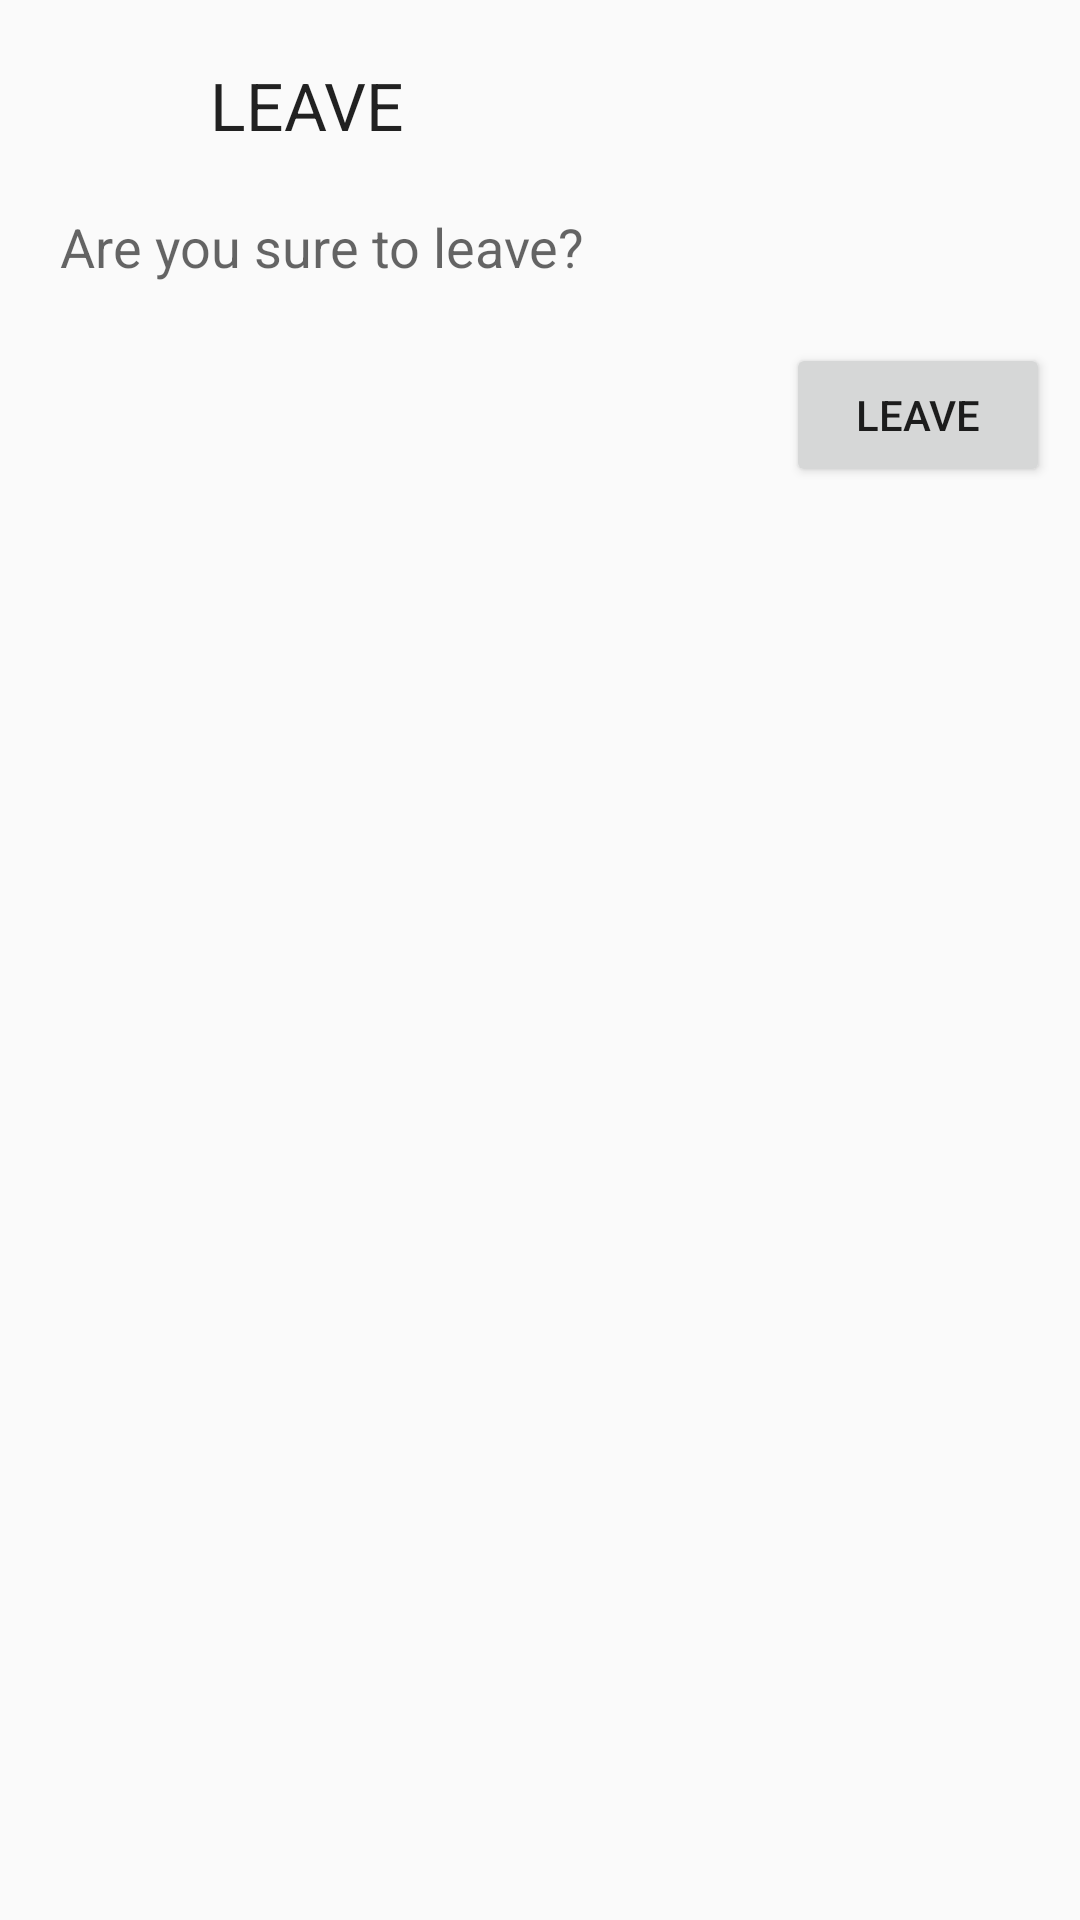

Write the Android layout XML for this screen, with the resource values it uses.
<!-- AndroidManifest.xml: application theme AppTheme -->
<!-- res/layout/layout_alert.xml -->
<?xml version="1.0" encoding="utf-8"?>
<LinearLayout xmlns:android="http://schemas.android.com/apk/res/android"
    android:orientation="vertical" android:layout_width="300dp"
    android:layout_height="wrap_content">

    <LinearLayout
        android:orientation="horizontal"
        android:layout_width="match_parent"
        android:layout_height="wrap_content"
        android:layout_margin="20dp">

        <ImageView
            android:layout_width="30dp"
            android:layout_height="30dp"
            android:id="@+id/img_alertpic"
            android:src="@drawable/exit_icon"
            android:layout_gravity="center_vertical" />

        <TextView
            android:layout_width="wrap_content"
            android:layout_height="wrap_content"
            android:textAppearance="?android:attr/textAppearanceLarge"
            android:text="LEAVE"
            android:id="@+id/tv_alertmsg"
            android:layout_gravity="center_vertical"
            android:layout_marginLeft="20dp" />
    </LinearLayout>

    <TextView
        android:layout_width="wrap_content"
        android:layout_height="wrap_content"
        android:textAppearance="?android:attr/textAppearanceMedium"
        android:text="Are you sure to leave?"
        android:id="@+id/tv_alertmsg2"
        android:layout_marginLeft="20dp"
        android:layout_marginBottom="20dp" />

    <RelativeLayout
        android:layout_width="match_parent"
        android:layout_height="wrap_content"
        android:layout_marginBottom="20dp">

        <Button
            android:layout_width="wrap_content"
            android:layout_height="wrap_content"
            android:layout_marginRight="10dp"
            android:layout_alignParentRight="true"
            android:text="Leave"
            android:id="@+id/btn_alertleave" />
    </RelativeLayout>
</LinearLayout>
<!-- resources referenced by this layout -->
<resources>
  <style name="AppTheme" parent="Theme.AppCompat.Light.NoActionBar">
          
      </style>
</resources>
